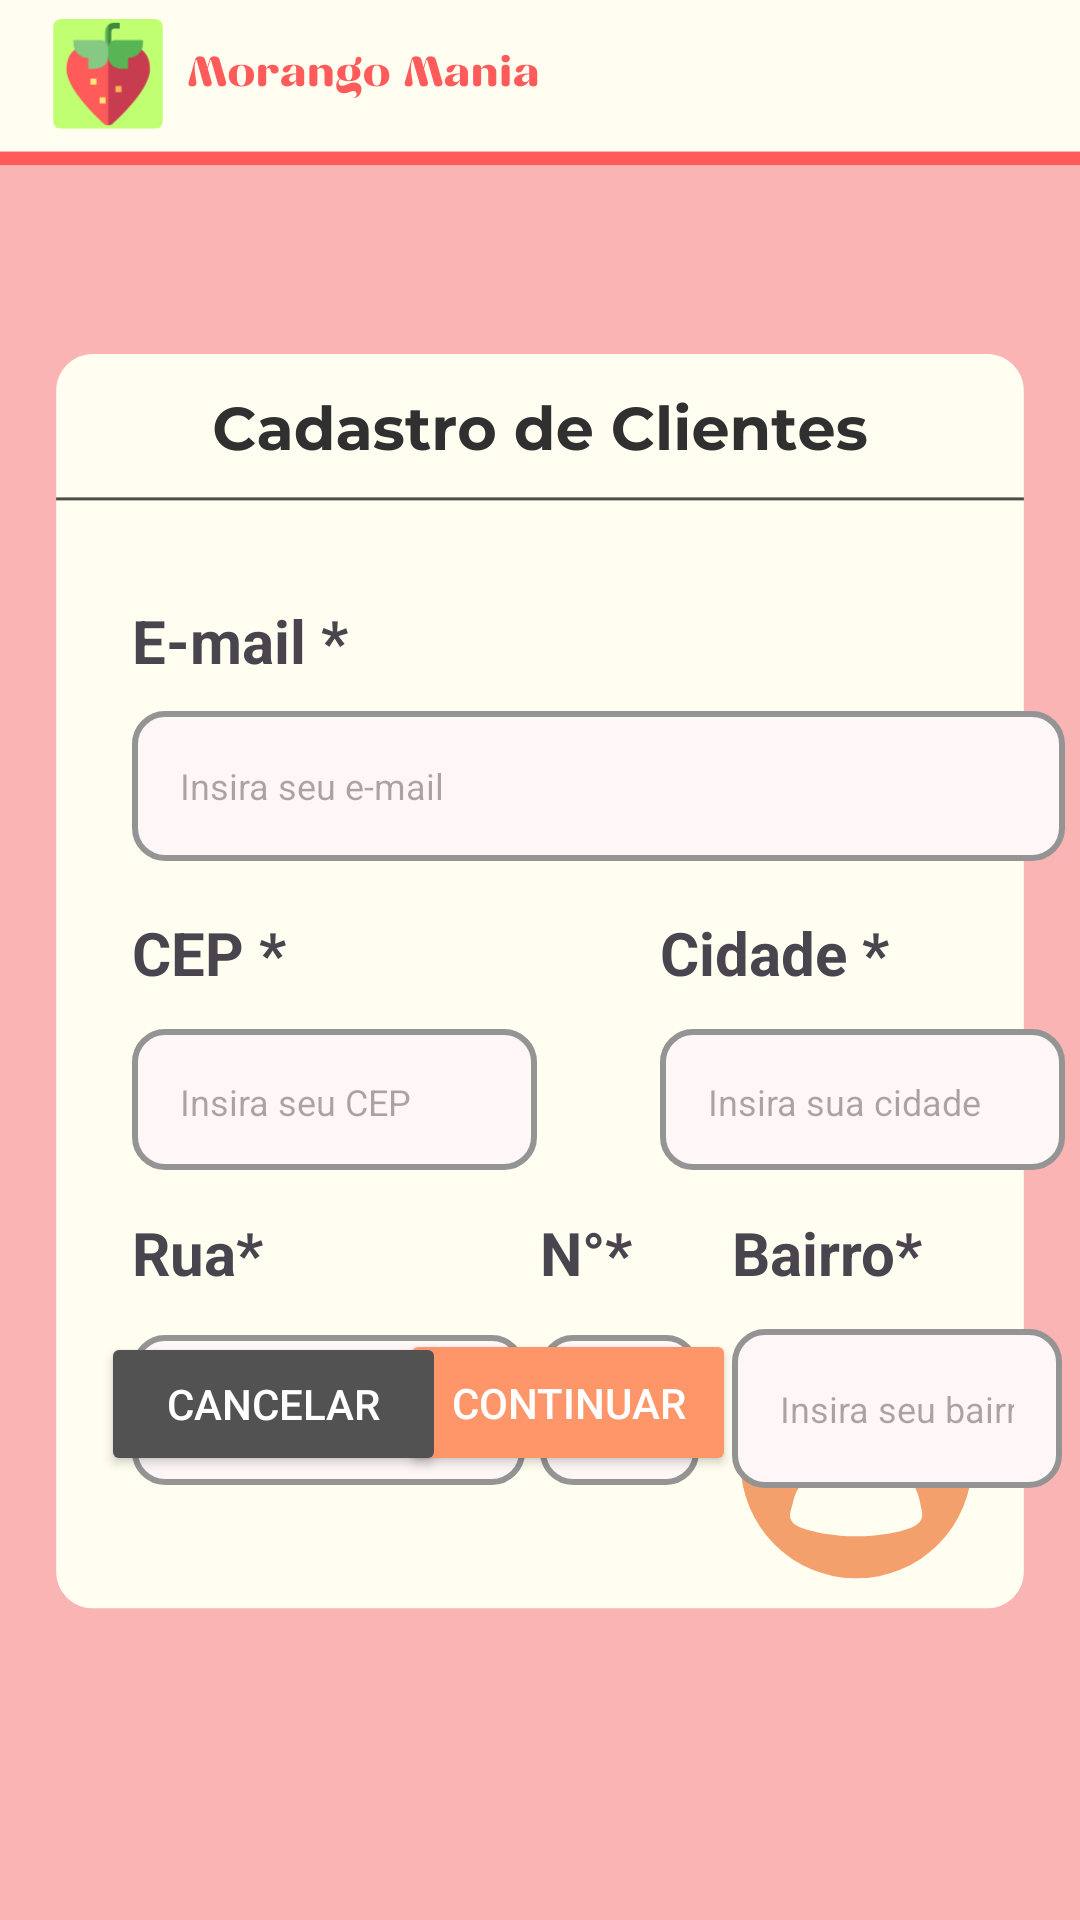

Android layout source for this screen:
<!-- AndroidManifest.xml: application theme Theme.Morangomania -->
<!-- res/layout/activity_cadastro_cliente2.xml -->
<?xml version="1.0" encoding="utf-8"?>
<androidx.constraintlayout.widget.ConstraintLayout xmlns:android="http://schemas.android.com/apk/res/android"
    xmlns:app="http://schemas.android.com/apk/res-auto"
    xmlns:tools="http://schemas.android.com/tools"
    android:id="@+id/main"
    android:layout_width="match_parent"
    android:layout_height="match_parent"
    tools:context=".activities_sistema.MainActivity">


    <ImageView
        android:id="@+id/imageView3"
        android:layout_width="wrap_content"
        android:layout_height="wrap_content"
        android:contentDescription="@string/descricao_imagem_cadastro"
        android:scaleType="centerCrop"
        app:layout_constraintBottom_toBottomOf="parent"
        app:layout_constraintEnd_toEndOf="parent"
        app:layout_constraintHorizontal_bias="0.0"
        app:layout_constraintStart_toStartOf="parent"
        app:layout_constraintTop_toTopOf="parent"
        app:layout_constraintVertical_bias="0.0"
        app:srcCompat="@drawable/telacadcliente" />


    <androidx.appcompat.widget.AppCompatEditText
        android:id="@+id/editTextBairroCliente"
        android:layout_width="110dp"
        android:layout_height="53dp"
        android:layout_marginStart="244dp"
        android:layout_marginTop="12dp"
        android:background="@drawable/caixanome"
        android:ems="10"
        android:hint="Insira seu bairro"
        android:inputType="text"
        android:padding="16dp"
        android:textSize="12sp"
        app:layout_constraintStart_toStartOf="parent"
        app:layout_constraintTop_toBottomOf="@id/textView13" />

    <TextView
        android:id="@+id/textView13"
        android:layout_width="76dp"
        android:layout_height="27dp"
        android:layout_marginStart="244dp"
        android:layout_marginTop="404dp"
        android:text="Bairro*"
        android:textSize="20sp"
        android:textStyle="bold"
        app:layout_constraintStart_toStartOf="parent"
        app:layout_constraintTop_toTopOf="parent" />

    <TextView
        android:id="@+id/textView8"
        android:layout_width="169dp"
        android:layout_height="29dp"
        android:layout_marginStart="44dp"
        android:layout_marginTop="200dp"
        android:text="E-mail *"
        android:textSize="20sp"
        android:textStyle="bold"
        app:layout_constraintStart_toStartOf="parent"
        app:layout_constraintTop_toTopOf="parent" />

    <androidx.appcompat.widget.AppCompatEditText
        android:id="@+id/editTextEmailCliente"
        android:layout_width="311dp"
        android:layout_height="50dp"
        android:layout_marginStart="44dp"
        android:layout_marginTop="8dp"
        android:background="@drawable/caixanome"
        android:ems="10"
        android:hint="Insira seu e-mail"
        android:inputType="text"
        android:padding="16dp"
        android:textSize="12sp"
        app:layout_constraintStart_toStartOf="parent"
        app:layout_constraintTop_toBottomOf="@id/textView8" />

    <TextView
        android:id="@+id/textView9"
        android:layout_width="138dp"
        android:layout_height="31dp"
        android:layout_marginStart="44dp"
        android:layout_marginTop="304dp"
        android:text="CEP *"
        android:textSize="20sp"
        android:textStyle="bold"
        app:layout_constraintStart_toStartOf="parent"
        app:layout_constraintTop_toTopOf="parent" />

    <androidx.appcompat.widget.AppCompatEditText
        android:id="@+id/editTextCepCliente"
        android:layout_width="135dp"
        android:layout_height="47dp"
        android:layout_marginStart="44dp"
        android:layout_marginTop="8dp"
        android:background="@drawable/caixanome"
        android:ems="10"
        android:hint="Insira seu CEP"
        android:inputType="text"
        android:padding="16dp"
        android:textSize="12sp"
        app:layout_constraintStart_toStartOf="parent"
        app:layout_constraintTop_toBottomOf="@id/textView9" />

    <TextView
        android:id="@+id/textView12"
        android:layout_width="138dp"
        android:layout_height="31dp"
        android:layout_marginStart="220dp"
        android:layout_marginTop="304dp"
        android:text="Cidade *"
        android:textSize="20sp"
        android:textStyle="bold"
        app:layout_constraintStart_toStartOf="parent"
        app:layout_constraintTop_toTopOf="parent" />

    <androidx.appcompat.widget.AppCompatEditText
        android:id="@+id/editTextCidadeCliente"
        android:layout_width="135dp"
        android:layout_height="47dp"
        android:layout_marginStart="220dp"
        android:layout_marginTop="8dp"
        android:background="@drawable/caixanome"
        android:ems="10"
        android:hint="Insira sua cidade"
        android:inputType="text"
        android:padding="16dp"
        android:textSize="12sp"
        app:layout_constraintStart_toStartOf="parent"
        app:layout_constraintTop_toBottomOf="@id/textView12" />

    <TextView
        android:id="@+id/textView11"
        android:layout_width="54dp"
        android:layout_height="29dp"
        android:layout_marginStart="44dp"
        android:layout_marginTop="404dp"
        android:text="Rua*"
        android:textSize="20sp"
        android:textStyle="bold"
        app:layout_constraintStart_toStartOf="parent"
        app:layout_constraintTop_toTopOf="parent" />

    <androidx.appcompat.widget.AppCompatEditText
        android:id="@+id/editTextRuaCliente"
        android:layout_width="131dp"
        android:layout_height="50dp"
        android:layout_marginStart="44dp"
        android:layout_marginTop="12dp"
        android:background="@drawable/caixanome"
        android:hint="Insira sua rua"
        android:inputType="text"
        android:padding="16dp"
        android:textSize="12sp"
        app:layout_constraintStart_toStartOf="parent"
        app:layout_constraintTop_toBottomOf="@id/textView11" />

    <androidx.appcompat.widget.AppCompatEditText
        android:id="@+id/editTextNumeroCliente"
        android:layout_width="53dp"
        android:layout_height="50dp"
        android:layout_marginStart="180dp"
        android:layout_marginTop="12dp"
        android:background="@drawable/caixanome"
        android:ems="10"
        android:hint="Número"
        android:inputType="text"
        android:padding="16dp"
        android:textSize="12sp"
        app:layout_constraintStart_toStartOf="parent"
        app:layout_constraintTop_toBottomOf="@id/textView10" />

    <TextView
        android:id="@+id/textView10"
        android:layout_width="54dp"
        android:layout_height="29dp"
        android:layout_marginStart="180dp"
        android:layout_marginTop="404dp"
        android:text="N°*"
        android:textSize="20sp"
        android:textStyle="bold"
        app:layout_constraintStart_toStartOf="parent"
        app:layout_constraintTop_toTopOf="parent" />

    <Button
        android:id="@+id/btnContinuar2"
        android:layout_width="112dp"
        android:layout_height="49dp"
        android:layout_marginBottom="148dp"
        android:backgroundTint="#FF9669"
        android:text="Continuar"
        android:textColor="#ffffff"
        app:layout_constraintBottom_toBottomOf="parent"
        app:layout_constraintEnd_toEndOf="parent"
        app:layout_constraintHorizontal_bias="0.538"
        app:layout_constraintStart_toStartOf="parent" />

    <Button
        android:id="@+id/btnCancelarCad2"
        android:layout_width="115dp"
        android:layout_height="48dp"
        android:layout_marginBottom="148dp"
        android:backgroundTint="#525252"
        android:text="Cancelar"
        android:textColor="#ffffff"
        app:layout_constraintBottom_toBottomOf="parent"
        app:layout_constraintEnd_toEndOf="parent"
        app:layout_constraintHorizontal_bias="0.138"
        app:layout_constraintStart_toStartOf="parent" />
</androidx.constraintlayout.widget.ConstraintLayout>
<!-- resources referenced by this layout -->
<resources>
  <!-- drawable caixanome (drawable) -->
  <?xml version="1.0" encoding="utf-8"?>
  <selector xmlns:android="http://schemas.android.com/apk/res/android">
  
      <item>
          <shape android:shape="rectangle">
              <solid android:color="#FFF7F7"/>
              <corners android:radius="10dp"/>
              <stroke
                  android:width="2dp"
                  android:color="#949494"/>
          </shape>
      </item>
  </selector>
  <!-- drawable telacadcliente: png bitmap (drawable, 48801 bytes) -->
  <string name="descricao_imagem_cadastro" />
  <style name="Theme.Morangomania" parent="Base.Theme.Morangomania" />
  <style name="Base.Theme.Morangomania" parent="Theme.Material3.DayNight.NoActionBar">
          <item name="android:windowFullscreen">true</item>
          <item name="android:windowContentOverlay">@null</item>
      </style>
</resources>
